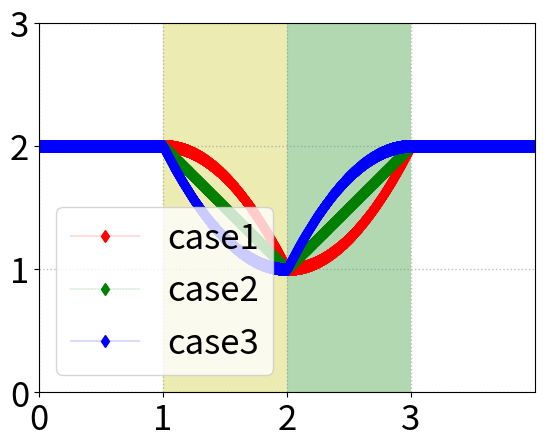

The script that saved this image:
#-*- coding:utf-8 -*-
import numpy as np
from matplotlib import pyplot as plt
import math



step = 0.001

# case1
x1_before = np.arange(0,1,step)
x1_resist = np.arange(1,2,step)
x1_recover = np.arange(2,3,step)
x1_after = np.arange(3,4,step)

x1 = np.append(x1_before,x1_resist)
x1 = np.append(x1,x1_recover)
x1 = np.append(x1,x1_after)


y1_before = 2*np.ones(len(x1_before))
y1_resist = 2-pow(x1_resist-1,2)
y1_recover = 1 + pow(x1_recover-2,2)
y1_after = 2*np.ones(len(x1_after))

y1 = np.append(y1_before,y1_resist)
y1 = np.append(y1, y1_recover)
y1 = np.append(y1,y1_after)

# case2
x2_before = np.arange(0,1,step)
x2_resist = np.arange(1,2,step)
x2_recover = np.arange(2,3,step)
x2_after = np.arange(3,4,step)

x2 = np.append(x2_before,x2_resist)
x2 = np.append(x2,x2_recover)
x2 = np.append(x2,x2_after)


y2_before = 2*np.ones(len(x2_before))
y2_resist = 3 - x2_resist
y2_recover = x2_recover - 1
y2_after = 2*np.ones(len(x2_after))

y2 = np.append(y2_before,y2_resist)
y2 = np.append(y2, y2_recover)
y2 = np.append(y2,y2_after)

# case3
x3_before = np.arange(0,1,step)
x3_resist = np.arange(1,2,step)
x3_recover = np.arange(2,3,step)
x3_after = np.arange(3,4,step)

x3= np.append(x3_before,x3_resist)
x3 = np.append(x3,x3_recover)
x3 = np.append(x3,x3_after)


y3_before = 2*np.ones(len(x3_before))
y3_resist = 1+pow(x3_resist-2,2)
y3_recover = 2 - pow(x3_recover-3,2)
y3_after = 2*np.ones(len(x3_after))

y3 = np.append(y3_before,y3_resist)
y3 = np.append(y3, y3_recover)
y3 = np.append(y3,y3_after)



plt.plot(x1,y1,marker="d",color="r",ls="-",lw=0.2,label="case1")
plt.plot(x2,y2,marker="d",color="g",ls="--",lw=0.2,label="case2")
plt.plot(x3,y3,marker="d",color="b",ls="-",lw=0.2,label="case3")

plt.axvspan(xmin=1,xmax=2,facecolor='y',alpha=0.3)
plt.axvspan(xmin=2,xmax=3,facecolor='g',alpha=0.3)

plt.xticks(np.arange(0,4,1),fontsize=25)
plt.yticks(np.arange(0,5,1),fontsize=25)
plt.xlim(0,4)
plt.ylim(0,3)
plt.legend(fontsize=25)

print("resilience calculation:")
# [redacted]
from scipy import integrate

# 时间系数
a = 0.8
# 绝对时间尺度
B = 2

alpha_factor = 0.2
beta_factor = 1 - alpha_factor

########################################################################################
# case1:韧性
# 抗毁过程因子
delta1_d = integrate.quad(lambda x:2-pow(x-1,2),1,2)[0]/integrate.quad(lambda x:2,1,2)[0]
# 抗毁状态因子
sigma1_d = 1/2
# 抗毁时间因子
rho1_d = math.pow(a,B/1)

# 抗毁过程因子
delta1_r = integrate.quad(lambda x:1+pow(x-2,2),2,3)[0]/integrate.quad(lambda x:2,2,3)[0]
# 抗毁状态因子
sigma1_r = 2/2
# 抗毁时间因子
rho1_r = math.pow(a,1/B)
print("case1:%s"%str(alpha_factor * delta1_d * sigma1_d * rho1_d + beta_factor * delta1_r * sigma1_r * rho1_r))

########################################################################################
# case2:韧性
# 抗毁过程因子
delta2_d = integrate.quad(lambda x:3 - x,1,2)[0]/integrate.quad(lambda x:2,1,2)[0]
# 抗毁状态因子
sigma2_d = 1/2
# 抗毁时间因子
rho2_d = math.pow(a,B/1)

# 抗毁过程因子
delta2_r = integrate.quad(lambda x:x - 1,2,3)[0]/integrate.quad(lambda x:2,2,3)[0]
# 抗毁状态因子
sigma2_r = 2/2
# 抗毁时间因子
rho2_r = math.pow(a,1/B)
print("case2:",str(alpha_factor * delta2_d * sigma2_d* rho2_d + beta_factor * delta2_r * sigma2_r * rho2_r))
########################################################################################
# case2:韧性
# 抗毁过程因子
delta3_d = integrate.quad(lambda x:1+pow(x-2,2),1,2)[0]/integrate.quad(lambda x:2,1,2)[0]
# 抗毁状态因子
sigma3_d = 1/2
# 抗毁时间因子
rho3_d = math.pow(a,B/1)

# 抗毁过程因子
delta3_r = integrate.quad(lambda x: 2 - pow(x-3,2),2,3)[0]/integrate.quad(lambda x:2,2,3)[0]
# 抗毁状态因子
sigma3_r = 2/2
# 抗毁时间因子
rho3_r = math.pow(a,1/B)
print("case3:",str(alpha_factor * delta3_d * sigma3_d* rho3_d + beta_factor * delta3_r * sigma3_r * rho3_r))


plt.grid(ls=":",lw=1,color="gray",alpha=0.5)
plt.show()


